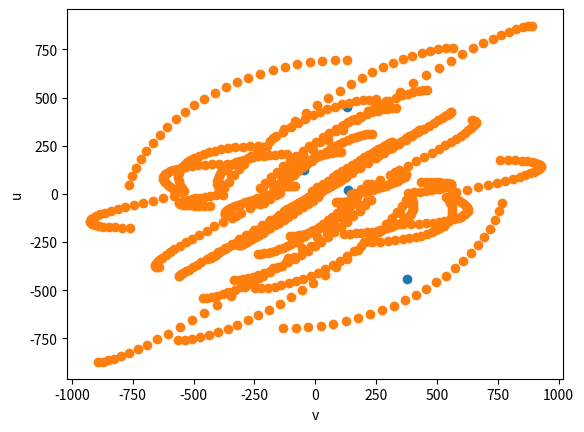

Source code (Python):
# -*- coding: utf-8 -*-
"""
Created on Thu Apr 19 11:40:43 2018

[redacted]
"""

import numpy as np
import random
import matplotlib.pyplot as plt
import math
import pylab

N_sources = 5
N_ant = 7

x = 512
y = 512

a = [[0]* y for _ in range(x)]

def column(matrix, i):
    return [row[i] for row in matrix]
            
def gen_array_coords():

    
    y_m = np.array([25.1,90.28,3.99,-21.6,-38.27,-61.6,-87.99])
    x_m = np.array([-9.1,26.38,26.89,25.49,-2.59,-79.7,75.75])
    
    global x_lambda
    global y_lambda

    x_lambda = [0]* N_ant
    y_lambda = [0]* N_ant                      
    
    for i in range(N_ant):
        x_lambda[i] = x_m[i]/0.2
        y_lambda[i] = y_m[i]/0.2        
                
                
    plt.scatter(x_lambda,y_lambda)
    plt.xlabel('X_Wavelengths')
    plt.ylabel('Y_Wavelengths')
    plt.show()           
    
def gen_uv_coords():
    
    H = 0
    decl = 90*math.pi/180     
    
    uv_mat_len = math.factorial(N_ant)/math.factorial(N_ant - 2) ## Calculate number of U and V coords using permutations
                                                            
    u = [0]* int(uv_mat_len)
    v = [0]* int(uv_mat_len)   
    c = 0
    
    for i in range(N_ant):
        for j in range(N_ant):
            if i != j:
                Dx = x_lambda[i]-x_lambda[j]
                Dy = y_lambda[i]-y_lambda[j]
                
                u[c] = math.sin(H)*Dx + math.cos(H)*Dy
                v[c] = -1*math.sin(decl)*math.cos(H)*Dx + math.sin(decl)*math.cos(H)*Dy 
                
                c = c+1
                
    plt.scatter(u,v)
    plt.show()

def gen_dyn_uv_coords():
    
    decl = 50*math.pi/180       ## declination of source in radions
    h_angle = 6                 ## observation range in hours
    h_interval = 15             ## sample interval in minutes
    h_range = (h_angle/6)*90    ## calculate observation range in degrees for given observation duration
    
    N_intervals = h_range/((h_interval/60)*15)      ## number of UV sample intervals for given observation in hour angles
    interval_angle = (h_interval/60)*15
                                                                                
    uv_mat_len = math.factorial(N_ant)/math.factorial(N_ant - 2) ## Calculate number of U and V coords using permutations nPr of baselines
    
    global u_d
    global v_d

    global u_f
    global v_f    
                                                            
    u_d = [0]* int(uv_mat_len*int(N_intervals))
    v_d = [0]* int(uv_mat_len*int(N_intervals))   
    
    u_f = [0]* int(uv_mat_len*int(N_intervals))
    v_f = [0]* int(uv_mat_len*int(N_intervals))  
    
    global c1
    c1 = 0
    
    for k in range(int(N_intervals)): 
        H = k*interval_angle*math.pi/180
        
        for i in range(N_ant):
            for j in range(N_ant):
                if i != j:
                    Dx = x_lambda[i]-x_lambda[j]
                    Dy = y_lambda[i]-y_lambda[j]
                    
                    u_d[c1] = math.sin(H)*Dx + math.cos(H)*Dy
                    v_d[c1] = -1*math.sin(decl)*math.cos(H)*Dx + math.sin(decl)*math.cos(H)*Dy 
                       
                    u_f[c1] = 300e6/(math.sin(H)*Dx + math.cos(H)*Dy)
                    v_f[c1] = 300e6/(-1*math.sin(decl)*math.cos(H)*Dx + math.sin(decl)*math.cos(H)*Dy)
                    
                    c1 = c1+1 
            
    plt.scatter(u_d,v_d)
    plt.xlabel('v')
    plt.ylabel('u')
    plt.show()
#    plt.scatter(u_d,v_d)
#    plt.show()    

def gen_dirty_beam():
    
    print(len(u_f))
    
    nrows = 16000
    ncols = 16000
    
    arr = np.zeros((nrows, ncols))
    
    for i in range (c1):
        if v_d[i] > 0:
            if u_d[i] > 0:
                arr[int(v_f[i])][int(u_f[i])] = 1 
    
    B = np.fft.ifft2(arr)
    
#    pylab.imshow(np.abs(B))
#    pylab.show()
    
    l = np.arange(nrows)
    m = np.arange(ncols)
    L, M = np.meshgrid(l, m)
    plt.contourf(L, M, np.abs(B))
    plt.show()        

def cal_visibility():
    A = np.exp(-2*np.pi*1j*())
    
                 
def gen_sky():
    
    source_x = random.randint(20,480)
    source_y = random.randint(20,480)
    
    
    print(source_x)   
    print(source_y)              
    
    global a

    for i in range(y):
        for j in range(x):
            a[i][j] = 0
         

    for i in range(N_sources):
        source_x = random.randint(20,480)
        source_y = random.randint(20,480) 
            
        a[source_x][source_y] = 1
    
def skyplot():
    n = 512
    l = np.arange(n)
    m = np.arange(n)
    L, M = np.meshgrid(l, m)
    plt.contourf(L, M, a)
    plt.show()
    
gen_array_coords()
gen_dyn_uv_coords()
#gen_dirty_beam()

#cal_visibility()


#gen_uv_coords()

#gen_uv_coverage()    
#gensky()    
#skyplot()




